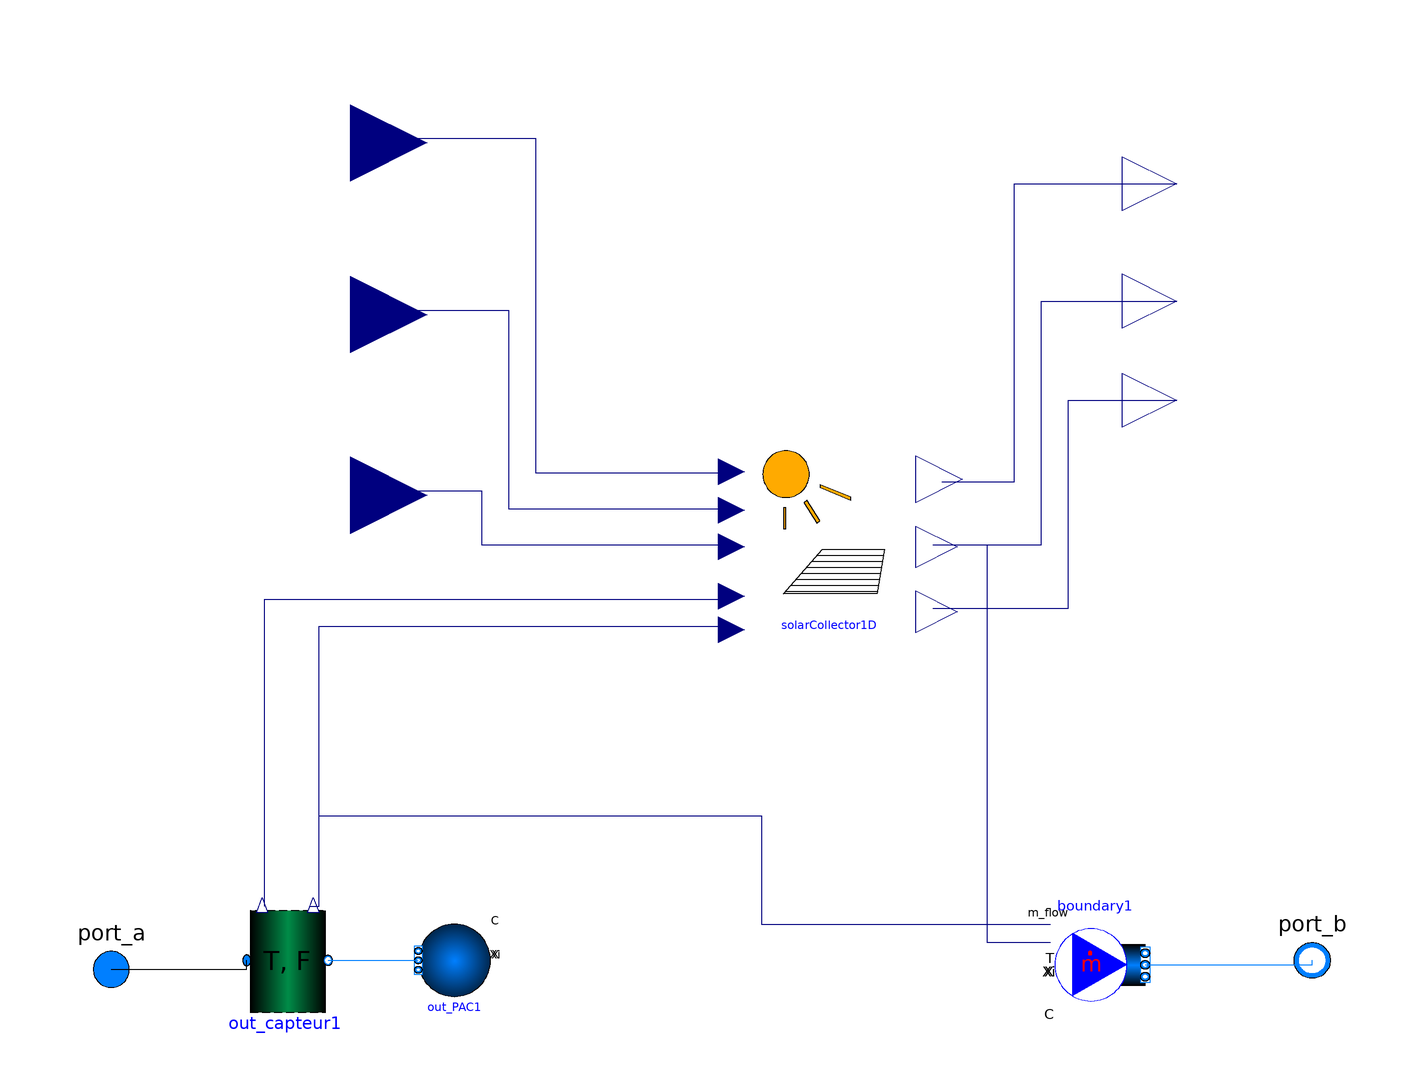

The Modelica model whose source follows is shown above as a component diagram (icons at their Placement, wires along their Line points).

model FluidPortSolarCollector
  replaceable package Medium = Buildings.Media.Antifreeze.PropyleneGlycolWater(property_T = 220.0, X_a = 0.40) "Medium model for glycol";
  Buildings.Fluid.Sources.Boundary_pT out_PAC1(redeclare package Medium = Medium, use_T_in = false, T = 288.15, nPorts = 1) "Fluid source on source side" annotation(
    Placement(transformation(origin = {-186, -134}, extent = {{-8, -8}, {8, 8}}, rotation = -180)));
  Modelica.Blocks.Interfaces.RealOutput T_out "K" annotation(
    Placement(transformation(origin = {-26, 12}, extent = {{-12, -12}, {12, 12}}), iconTransformation(origin = {42, 94}, extent = {{-10, -10}, {10, 10}})));
  Modelica.Fluid.Interfaces.FluidPort_a port_a(redeclare final package Medium = Medium) "Fluid connector a (positive design flow direction is from port_a to port_b)" annotation(
    Placement(transformation(origin = {-266, 6}, extent = {{-6, -152}, {14, -132}}), iconTransformation(origin = {-138, 136}, extent = {{-6, -152}, {14, -132}})));
  Modelica.Fluid.Interfaces.FluidPort_b port_b(redeclare final package Medium = Medium) "Fluid connector b (positive design flow direction is from port_a to port_b)" annotation(
    Placement(transformation(origin = {0, -294}, extent = {{14, 150}, {-6, 170}}), iconTransformation(origin = {70, -166}, extent = {{14, 150}, {-6, 170}})));
  Modelica.Blocks.Interfaces.RealInput Irad "W/m²" annotation(
    Placement(transformation(origin = {-209, 47}, extent = {{-17, -17}, {17, 17}}), iconTransformation(origin = {84, 36}, extent = {{-194, 50}, {-170, 74}})));
  Modelica.Blocks.Interfaces.RealInput Text "degC" annotation(
    Placement(transformation(origin = {-209, 9}, extent = {{-17, -17}, {17, 17}}), iconTransformation(origin = {84, 58}, extent = {{-194, -6}, {-170, 18}})));
  Modelica.Blocks.Interfaces.RealInput Wspeed "m/s" annotation(
    Placement(transformation(origin = {-209, -31}, extent = {{-17, -17}, {17, 17}}), iconTransformation(origin = {84, 80}, extent = {{-194, -62}, {-170, -38}})));
  Modelica.Blocks.Interfaces.RealOutput T_module "K" annotation(
    Placement(transformation(origin = {-134, 46}, extent = {{96, -20}, {120, 4}}), iconTransformation(origin = {-64, 104}, extent = {{98, -52}, {118, -32}})));
  Modelica.Blocks.Interfaces.RealOutput T_in "K" annotation(
    Placement(transformation(origin = {-26, -10}, extent = {{-12, -12}, {12, 12}}), iconTransformation(origin = {44, 28}, extent = {{-10, -10}, {10, 10}})));
  Sensors.TemperatureFlow out_capteur1(redeclare package Medium = Medium) annotation(
    Placement(transformation(origin = {-256, 0}, extent = {{24, -146}, {42, -122}}, rotation = -0)));
  BaseClasses.SolarCollector1D solarCollector1D annotation(
    Placement(transformation(origin = {-98.75, -43}, extent = {{-28.75, -23}, {28.75, 23}})));
  Buildings.Fluid.Sources.MassFlowSource_T boundary1(redeclare package Medium = Medium, nPorts = 1, use_T_in = true, use_m_flow_in = true) annotation(
    Placement(transformation(origin = {-43, -135}, extent = {{-10, -10}, {10, 10}}, rotation = -0)));
equation

  connect(Irad, solarCollector1D.SolarIrradiance) annotation(
    Line(points = {{-208, 48}, {-168, 48}, {-168, -26}, {-124, -26}}, color = {0, 0, 127}));
  connect(Text, solarCollector1D.AmbientTemperature) annotation(
    Line(points = {{-208, 10}, {-174, 10}, {-174, -34}, {-124, -34}}, color = {0, 0, 127}));
  connect(Wspeed, solarCollector1D.WindSpeed) annotation(
    Line(points = {{-208, -30}, {-180, -30}, {-180, -42}, {-124, -42}}, color = {0, 0, 127}));
  connect(solarCollector1D.T_module, T_module) annotation(
    Line(points = {{-78, -28}, {-62, -28}, {-62, 38}, {-26, 38}}, color = {0, 0, 127}));
  connect(solarCollector1D.Tout, T_out) annotation(
    Line(points = {{-80, -42}, {-56, -42}, {-56, 12}, {-26, 12}}, color = {0, 0, 127}));
  connect(solarCollector1D.Tin_measured, T_in) annotation(
    Line(points = {{-80, -56}, {-50, -56}, {-50, -10}, {-26, -10}}, color = {0, 0, 127}));
  connect(boundary1.ports[1], port_b) annotation(
    Line(points = {{-33, -135}, {4, -135}, {4, -134}}, color = {0, 127, 255}));
  connect(port_a, out_capteur1.port_a) annotation(
    Line(points = {{-262, -136}, {-232, -136}, {-232, -134}}));
  connect(out_capteur1.port_b, out_PAC1.ports[1]) annotation(
    Line(points = {{-214, -134}, {-194, -134}}, color = {0, 127, 255}));
  connect(out_capteur1.T, solarCollector1D.Tin) annotation(
    Line(points = {{-228, -122}, {-228, -54}, {-124, -54}}, color = {0, 0, 127}));
  connect(out_capteur1.F, solarCollector1D.MassFlow) annotation(
    Line(points = {{-218, -122}, {-216, -122}, {-216, -60}, {-124, -60}}, color = {0, 0, 127}));
  connect(out_capteur1.F, boundary1.m_flow_in) annotation(
    Line(points = {{-218, -122}, {-216, -122}, {-216, -102}, {-118, -102}, {-118, -126}, {-54, -126}}, color = {0, 0, 127}));
  connect(solarCollector1D.Tout, boundary1.T_in) annotation(
    Line(points = {{-80, -42}, {-68, -42}, {-68, -130}, {-54, -130}}, color = {0, 0, 127}));
  annotation(
  Documentation(info = "<html><head></head>
<body>
<h4>SolarCollector.FluidsPortSensor</h4>

<p>
This model provides a sensorized fluid interface for a solar collector model.
It connects a one-dimensional solar collector representation 
(<code>SolarCollector1D</code>) to fluid ports and boundary conditions,
while exposing measured signals for use in system simulations.
</p>

<h5>Inputs</h5>
<ul>
  <li><code>Irad</code> [W/m²] – incident solar irradiance</li>
  <li><code>Text</code> [°C] – ambient temperature</li>
  <li><code>Wspeed</code> [m/s] – wind speed</li>
</ul>

<h5>Fluid ports</h5>
<ul>
  <li><code>port_a</code> – fluid inlet</li>
  <li><code>port_b</code> – fluid outlet</li>
</ul>

<h5>Outputs</h5>
<ul>
  <li><code>T_out</code> [K] – outlet temperature</li>
  <li><code>T_in</code> [K] – inlet temperature (measured)</li>
  <li><code>T_module</code> [K] – representative module temperature</li>
</ul>

<p>
This wrapper can be used to connect the solar collector to HVAC loops, 
heat exchangers, or storage tanks, while still providing access 
to the collector’s thermal performance and environmental conditions.
</p>

</body></html>"),
    Icon(coordinateSystem(preserveAspectRatio = false, extent = {{-140, 160}, {80, -20}}), graphics = {Text(origin = {-22, -12}, textColor = {0, 0, 255}, extent = {{-56, 130}, {34, 158}}, textString = "%name"), Ellipse(origin = {-48, 78}, fillColor = {255, 170, 0}, fillPattern = FillPattern.Solid, extent = {{-18, 18}, {18, -18}}), Polygon(origin = {-13, 41}, fillColor = {85, 85, 127}, fillPattern = FillPattern.Horizontal, points = {{-39, -17}, {-9, 17}, {39, 17}, {33, -17}, {-39, -17}, {-39, -17}}), Polygon(origin = {-49, 44}, fillColor = {255, 170, 0}, fillPattern = FillPattern.Solid, points = {{-1, 8}, {-1, -8}, {1, -8}, {1, 8}, {-1, 8}, {-1, 8}}), Polygon(origin = {-28, 49}, fillColor = {255, 170, 0}, fillPattern = FillPattern.Solid, points = {{-6, 7}, {4, -9}, {6, -7}, {-4, 9}, {-6, 7}, {-6, 7}}), Polygon(origin = {-10, 64}, fillColor = {255, 170, 0}, fillPattern = FillPattern.Solid, points = {{-12, 4}, {12, -6}, {12, -4}, {-12, 6}, {-12, 4}, {-12, 4}}), Rectangle(origin = {-28, 74}, lineColor = {85, 170, 255}, pattern = LinePattern.Dash, lineThickness = 1, extent = {{-102, 84}, {102, -84}})}),
    Diagram(coordinateSystem(preserveAspectRatio = false, extent = {{-280, 60}, {20, -160}}), graphics),
    Documentation(info = "<html><head></head><body><p class=\"MsoNormal\"><br></p></body></html>"));
end FluidPortSolarCollector;